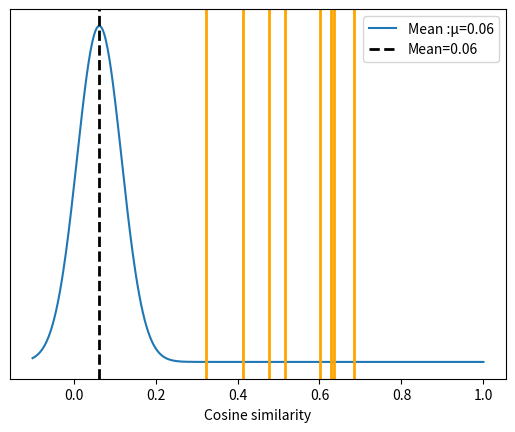

Here is the Python script that generated this plot:
import numpy as np
import matplotlib.pyplot as plt
from scipy.stats import norm

# 실제 baseline 값 (사용자가 제공한 값)
mu, sigma = 0.0628, 0.0543
example_scores = [0.4123, 0.4769, 0.6015, 0.6851, 0.6364, 0.6291, 0.5161, 0.3229]  

# 정규분포 곡선
x = np.linspace(-0.1, 1.0, 500)
p = norm.pdf(x, mu, sigma)
plt.plot(x, p,label=f"Mean :μ={mu:.2f}")
plt.axvline(mu, color="black", linestyle="--", linewidth=2, label=f"Mean={mu:.2f}")


# 실제 유사쌍 위치
for s in example_scores:
    plt.axvline(s, color="orange", linestyle="-", linewidth=2)

plt.xlabel("Cosine similarity")
plt.xticks(fontsize=10)
plt.yticks([])
plt.legend()
plt.show()
